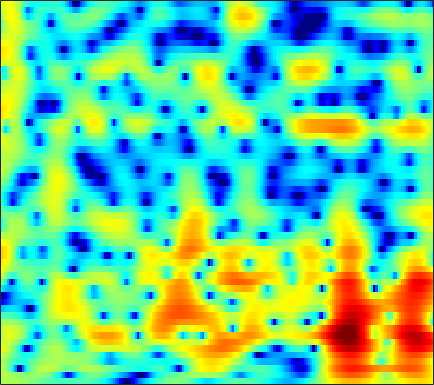

The table this chart was drawn from, first rows:
1.532, 1.5925, 1.6418, 1.6614, 1.6579, 1.6146, 1.5365, 1.4577, 1.3227, 1.1603, 0.97236, 0.81457, 0.58387, 0.33611, 0.14129, -0.12659, -0.40088, -0.61611, -0.90019, -1.1664, -1.419, -1.5917, -1.8033, -1.9896
2.287, 2.175, 1.968, 1.71, 1.493, 1.195, 0.9098, 0.724, 0.531, 0.4176, 0.3882, 0.4121, 0.4924, 0.5994, 0.6747, 0.7545, 0.787, 0.7697, 0.678, 0.4945, 0.2028, -0.09784, -0.6155, -1.296
2.293, 1.785, 0.8675, -0.3831, -1.601, -3.716, -6.731, -10.07, -18.3, -19.32, -10.71, -7.33, -4.364, -2.311, -1.146, 0.0532, 0.9515, 1.464, 1.978, 2.306, 2.478, 2.511, 2.433, 2.228
1.643, 1.222, 0.553, -0.2317, -0.8724, -1.756, -2.591, -3.137, -3.655, -3.858, -3.735, -3.469, -2.955, -2.343, -1.862, -1.226, -0.6367, -0.2197, 0.2745, 0.6972, 1.042, 1.248, 1.449, 1.579
3.036, 2.619, 1.981, 1.255, 0.6525, -0.2096, -1.123, -1.827, -2.753, -3.6, -4.278, -4.617, -4.758, -4.529, -4.118, -3.382, -2.539, -1.899, -1.086, -0.3619, 0.262, 0.6501, 1.056, 1.346
4.251, 3.907, 3.349, 2.642, 1.995, 0.9562, -0.3549, -1.569, -3.587, -6.293, -10.31, -15.27, -37.24, -15.39, -10.78, -7.104, -4.656, -3.266, -1.799, -0.6728, 0.203, 0.7265, 1.255, 1.594
2.72, 2.957, 3.112, 3.022, 2.797, 2.294, 1.552, 0.8472, -0.244, -1.457, -2.646, -3.409, -4.165, -4.528, -4.548, -4.319, -3.838, -3.352, -2.598, -1.801, -1.034, -0.5096, 0.05047, 0.4475
1.475, 2.453, 3.321, 3.793, 3.914, 3.846, 3.527, 3.144, 2.465, 1.582, 0.5116, -0.4176, -1.931, -3.755, -5.425, -8.193, -11.33, -12.19, -9.721, -6.519, -4.1, -2.74, -1.509, -0.7895
2.313, 2.713, 3.129, 3.361, 3.42, 3.344, 3.097, 2.811, 2.276, 1.589, 0.7296, -0.007174, -1.125, -2.403, -3.458, -4.85, -5.88, -6.018, -5.295, -4.065, -2.77, -1.924, -1.087, -0.6548
0.7564, 0.876, 0.9684, 0.9931, 0.9514, 0.8034, 0.5338, 0.2505, -0.2044, -0.7206, -1.275, -1.671, -2.162, -2.55, -2.737, -2.788, -2.605, -2.342, -1.845, -1.245, -0.5795, -0.08426, 0.4888, 0.9252
-2.687, -2.492, -2.316, -2.257, -2.283, -2.438, -2.773, -3.136, -3.785, -4.603, -5.645, -6.474, -7.458, -7.954, -7.741, -6.763, -5.336, -4.223, -2.782, -1.444, -0.2453, 0.5571, 1.485, 2.275
-7.604, -7.259, -6.826, -6.448, -6.27, -6.11, -6.128, -6.32, -6.889, -7.894, -9.557, -11.37, -15.17, -21.61, -20.7, -13.52, -9.024, -6.617, -4.115, -2.124, -0.4793, 0.5494, 1.711, 2.702
-14.47, -14.76, -13.94, -12.28, -11.01, -9.602, -8.616, -8.101, -7.702, -7.59, -7.637, -7.73, -7.828, -7.659, -7.256, -6.33, -5.137, -4.153, -2.791, -1.444, -0.2264, 0.6326, 1.688, 2.619
-17.01, -18.86, -16.87, -13.82, -11.97, -10.01, -8.583, -7.764, -6.839, -6.111, -5.546, -5.213, -4.806, -4.432, -4.13, -3.714, -3.217, -2.793, -2.101, -1.324, -0.4552, 0.24, 1.229, 2.204
-5.142, -6.194, -7.218, -7.835, -8.1, -7.934, -7.277, -6.57, -5.506, -4.519, -3.731, -3.259, -2.884, -2.741, -2.82, -3.167, -3.646, -4.022, -4.344, -4.102, -3.09, -1.939, -0.2943, 1.256
0.6978, -1.083, -4.032, -8.105, -12.77, -19.86, -11.92, -8.006, -4.83, -2.81, -1.54, -0.9621, -0.6093, -0.732, -1.166, -2.218, -4.142, -6.454, -12.03, -23.32, -10.2, -5.505, -1.663, 0.8428
3.76, 2.473, 0.6439, -1.166, -2.356, -3.243, -3.127, -2.574, -1.647, -0.8823, -0.3136, -0.04782, 0.07972, -0.04788, -0.2767, -0.7618, -1.47, -2.002, -2.498, -2.626, -2.089, -1.371, -0.3288, 0.6804
4.87, 4.188, 3.236, 2.299, 1.66, 0.9352, 0.376, 0.04333, -0.291, -0.5137, -0.6505, -0.7611, -0.9148, -1.071, -1.216, -1.431, -1.608, -1.708, -1.812, -1.786, -1.576, -1.375, -1.13, -0.8939
5.796, 5.382, 4.676, 3.831, 3.12, 2.097, 1.008, 0.1966, -0.8337, -1.676, -2.269, -2.55, -2.714, -2.8, -2.876, -3.039, -3.207, -3.362, -3.515, -3.461, -3.283, -3.053, -2.598, -2.203
6.955, 6.667, 6.022, 5.064, 4.123, 2.52, 0.4356, -1.471, -4.542, -7.809, -9.187, -8.165, -6.41, -5.237, -4.834, -4.918, -5.738, -6.768, -8.381, -9.436, -8.643, -7.168, -5.072, -3.457
6.88, 6.648, 6.094, 5.215, 4.33, 2.813, 0.8357, -1.007, -4.016, -7.139, -8.368, -7.457, -5.808, -4.76, -4.489, -4.782, -5.943, -7.383, -10.23, -12.86, -11.37, -8.656, -5.705, -3.806
4.837, 4.712, 4.415, 3.971, 3.53, 2.783, 1.897, 1.177, 0.2219, -0.6141, -1.236, -1.528, -1.786, -1.998, -2.204, -2.54, -2.939, -3.296, -3.698, -3.808, -3.683, -3.391, -2.859, -2.455
1.703, 1.899, 2.15, 2.32, 2.364, 2.287, 2.074, 1.838, 1.47, 1.055, 0.6397, 0.3162, -0.1043, -0.4831, -0.744, -1.057, -1.292, -1.421, -1.48, -1.464, -1.334, -1.219, -1.124, -1.051
-3.146, -1.744, -0.2656, 0.767, 1.299, 1.762, 1.971, 1.987, 1.844, 1.546, 1.108, 0.706, 0.1012, -0.5473, -1.006, -1.528, -1.845, -1.866, -1.654, -1.252, -0.7373, -0.3607, 0.06365, 0.3537
-4.384, -2.601, -0.881, 0.2902, 0.8993, 1.437, 1.712, 1.769, 1.653, 1.315, 0.7238, 0.1189, -0.9708, -2.456, -3.846, -5.955, -7.611, -7.557, -5.801, -3.502, -1.581, -0.4522, 0.7411, 1.515
-0.9378, -0.7123, -0.3941, -0.1315, 0.03349, 0.1728, 0.2504, 0.2673, 0.2086, 0.007135, -0.3903, -0.8786, -1.877, -3.391, -5, -7.93, -11.28, -11.12, -7.364, -3.881, -1.358, 0.04837, 1.433, 2.357
-1.032, -1.512, -2.213, -2.927, -3.407, -3.811, -3.843, -3.636, -3.174, -2.672, -2.268, -2.092, -2.009, -2.078, -2.197, -2.304, -2.165, -1.818, -1.033, 0.00252, 1.054, 1.8, 2.588, 3.163
-2.783, -3.876, -5.821, -8.512, -11.17, -14.91, -14.47, -11.8, -8.727, -6.512, -4.933, -4.005, -3.011, -2.211, -1.676, -1.016, -0.3392, 0.1742, 0.9055, 1.634, 2.337, 2.801, 3.322, 3.668
-3.392, -4.436, -6.285, -8.676, -10.74, -13.08, -13.2, -11.97, -9.995, -8.261, -6.825, -5.879, -4.77, -3.739, -2.988, -2.013, -1.056, -0.3514, 0.566, 1.419, 2.214, 2.72, 3.296, 3.701
-2.047, -2.673, -3.739, -4.978, -5.953, -7.149, -8.119, -8.685, -9.154, -9.253, -8.952, -8.495, -7.65, -6.605, -5.773, -4.583, -3.337, -2.368, -1.069, 0.1936, 1.343, 2.105, 2.956, 3.605
0.1283, -0.3546, -1.247, -2.433, -3.509, -5.257, -7.424, -9.376, -12.54, -15.8, -16.52, -15.07, -12.93, -11.48, -10.65, -9.527, -7.921, -6.334, -4.036, -1.841, 0.05336, 1.262, 2.568, 3.537
1.949, 1.558, 0.7969, -0.2701, -1.304, -3.053, -5.321, -7.443, -10.92, -14.58, -15.72, -14.83, -13.83, -14.34, -16.25, -24.09, -21.3, -13.18, -7.41, -3.652, -0.964, 0.5866, 2.163, 3.3
2.38, 2.236, 1.852, 1.229, 0.6034, -0.4235, -1.662, -2.673, -4.01, -5.237, -6.225, -6.814, -7.486, -8.137, -8.546, -8.672, -7.83, -6.53, -4.45, -2.386, -0.6218, 0.5117, 1.696, 2.583
1.695, 1.907, 1.96, 1.784, 1.52, 1.03, 0.4032, -0.1197, -0.8489, -1.571, -2.233, -2.667, -3.161, -3.496, -3.635, -3.586, -3.264, -2.847, -2.126, -1.286, -0.4261, 0.1732, 0.8821, 1.406
1.467, 1.867, 2.146, 2.193, 2.105, 1.845, 1.474, 1.129, 0.5917, 0.02047, -0.5657, -1.002, -1.542, -2.011, -2.293, -2.546, -2.617, -2.552, -2.271, -1.837, -1.267, -0.8402, -0.268, 0.1874
2.537, 2.742, 2.869, 2.841, 2.733, 2.482, 2.119, 1.777, 1.24, 0.6077, -0.1178, -0.7167, -1.566, -2.468, -3.137, -3.996, -4.678, -4.96, -4.905, -4.348, -3.469, -2.696, -1.741, -0.903
3.842, 3.658, 3.404, 3.146, 2.944, 2.647, 2.256, 1.897, 1.313, 0.5686, -0.3415, -1.133, -2.382, -3.883, -5.242, -7.498, -10.45, -12.93, -13.99, -10.71, -7.268, -5.192, -3.083, -1.532
3.843, 3.048, 2.263, 1.911, 1.861, 1.876, 1.792, 1.58, 1.033, 0.2218, -0.8196, -1.729, -3.058, -4.524, -5.765, -7.657, -9.887, -11.53, -11.9, -9.328, -6.284, -4.316, -2.2, -0.5943
1.459, -2.13, -6.316, -3.851, -1.366, 0.6344, 1.504, 1.561, 0.9935, -0.1946, -1.885, -3.359, -5.213, -6.342, -6.56, -6.274, -5.772, -5.237, -4.396, -3.268, -1.994, -1.001, 0.254, 1.355
3.988, 1.857, -0.0886, 0.1382, 1.035, 1.941, 2.154, 1.824, 0.755, -1.196, -4.261, -7.695, -16.13, -23.92, -13.79, -9.01, -6.628, -5.401, -4.172, -3.2, -2.24, -1.596, -0.7022, 0.1232
6.395, 5.689, 4.895, 4.288, 3.895, 3.369, 2.648, 1.938, 0.6763, -0.9761, -3.006, -4.672, -6.709, -8.012, -8.458, -8.544, -8.436, -8.396, -8.307, -8.107, -7.685, -7.353, -6.776, -6.127
6.279, 6.001, 5.59, 5.118, 4.704, 4.064, 3.296, 2.602, 1.494, 0.1963, -1.264, -2.443, -4.094, -5.801, -7.183, -9.223, -11.58, -13.63, -16.26, -17.01, -16.1, -15.1, -14.73, -15.17
5.198, 5.282, 5.252, 5.075, 4.854, 4.413, 3.823, 3.262, 2.369, 1.3, 0.04874, -1.013, -2.611, -4.484, -6.092, -8.648, -11.97, -15.11, -20.32, -21.73, -18.73, -17.18, -16.52, -17.53
3.593, 3.993, 4.322, 4.452, 4.432, 4.253, 3.891, 3.516, 2.866, 2.042, 1.04, 0.1711, -1.133, -2.613, -3.8, -5.501, -7.231, -8.463, -9.786, -10.53, -10.8, -10.82, -10.6, -10.28
2.131, 2.598, 3.073, 3.4, 3.543, 3.621, 3.533, 3.354, 2.949, 2.353, 1.579, 0.8914, -0.1598, -1.307, -2.204, -3.388, -4.482, -5.176, -5.887, -6.322, -6.455, -6.385, -6.157, -5.75
0.9511, 1.102, 1.464, 1.991, 2.424, 2.917, 3.238, 3.307, 3.169, 2.763, 2.101, 1.451, 0.4014, -0.8091, -1.802, -3.111, -4.271, -4.931, -5.393, -5.391, -4.99, -4.521, -3.865, -3.207
-2.523, -3.847, -3.211, -0.8213, 0.8721, 2.519, 3.523, 3.918, 4.031, 3.729, 3.044, 2.294, 0.9953, -0.6802, -2.228, -4.749, -7.754, -9.964, -10.68, -8.384, -5.843, -4.289, -2.633, -1.425
-2.684, -5.32, -4.327, -0.8306, 1.165, 2.924, 3.865, 4.175, 4.13, 3.642, 2.776, 1.906, 0.4645, -1.31, -2.881, -5.442, -8.735, -11.36, -12.02, -8.811, -5.715, -3.928, -2.177, -0.9745
3.96, 3.508, 3.262, 3.363, 3.519, 3.644, 3.546, 3.247, 2.535, 1.459, 0.07294, -1.114, -2.771, -4.288, -5.162, -5.966, -6.363, -6.387, -6.005, -5.26, -4.347, -3.669, -2.937, -2.476
5.988, 5.712, 5.365, 5.002, 4.685, 4.143, 3.394, 2.625, 1.28, -0.532, -2.954, -5.285, -9.221, -13.27, -13.58, -10.89, -8.444, -7.132, -5.845, -4.924, -4.302, -4.059, -3.974, -4.188
5.968, 5.829, 5.581, 5.231, 4.883, 4.265, 3.413, 2.609, 1.24, -0.543, -2.824, -4.926, -8.24, -11.17, -11.44, -9.59, -7.546, -6.373, -5.279, -4.629, -4.327, -4.317, -4.603, -5.26
4.454, 4.556, 4.602, 4.523, 4.361, 3.992, 3.426, 2.876, 1.959, 0.8591, -0.3795, -1.342, -2.538, -3.463, -3.9, -4.143, -4.13, -4.04, -3.948, -3.955, -4.116, -4.312, -4.736, -5.356
2.013, 2.56, 3.15, 3.541, 3.689, 3.692, 3.491, 3.198, 2.668, 2.011, 1.259, 0.6699, -0.09462, -0.791, -1.267, -1.816, -2.311, -2.67, -3.153, -3.651, -4.179, -4.585, -5.088, -5.519
-0.6506, 0.6719, 2.047, 2.998, 3.465, 3.785, 3.801, 3.638, 3.235, 2.66, 1.993, 1.467, 0.7626, 0.0863, -0.394, -1.027, -1.687, -2.246, -3.106, -4.121, -5.257, -6.143, -7.126, -7.556
-1.468, 0.3984, 2.238, 3.479, 4.07, 4.451, 4.403, 4.135, 3.48, 2.562, 1.508, 0.7194, -0.19, -0.8435, -1.157, -1.49, -1.892, -2.335, -3.268, -4.75, -7.013, -9.517, -14.6, -18.63
0.3209, 1.906, 3.503, 4.545, 4.983, 5.124, 4.768, 4.159, 2.869, 0.9839, -1.584, -3.88, -6.558, -6.733, -5.568, -3.999, -3.056, -2.775, -2.93, -3.693, -5.01, -6.329, -8.149, -8.84
2.094, 3.125, 4.153, 4.768, 4.949, 4.811, 4.22, 3.439, 1.908, -0.3194, -3.472, -6.634, -11.26, -10.81, -8.228, -5.652, -4.131, -3.491, -3.071, -2.988, -3.147, -3.297, -3.486, -3.525
3.224, 3.742, 4.235, 4.471, 4.462, 4.187, 3.596, 2.952, 1.828, 0.4511, -1.077, -2.211, -3.463, -4.208, -4.445, -4.5, -4.414, -4.323, -4.198, -4.046, -3.879, -3.743, -3.559, -3.414
